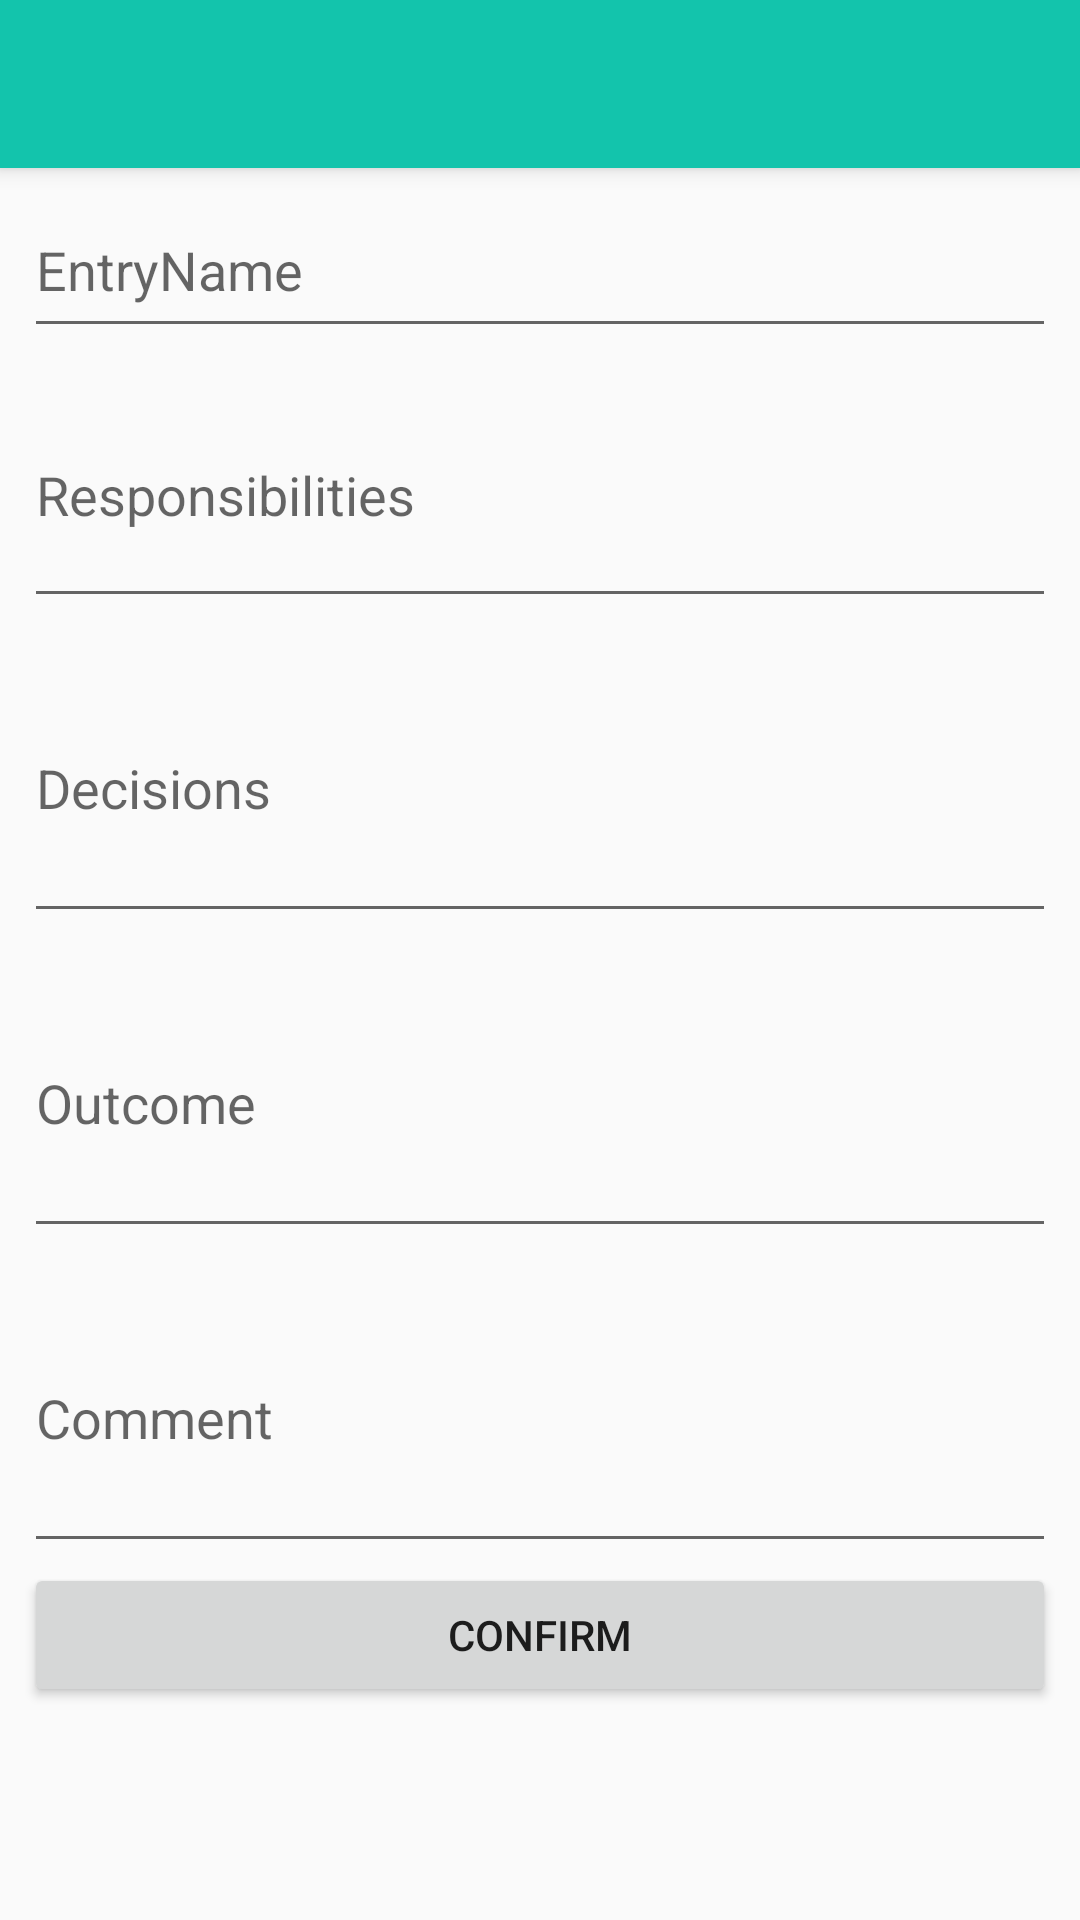

Here is an Android app screen rendered from its layout file. Give the layout XML and the strings, colors and styles it references.
<!-- AndroidManifest.xml: application theme AppTheme -->
<!-- res/layout/activity_edit_entry.xml -->
<?xml version="1.0" encoding="utf-8"?>
<android.support.design.widget.CoordinatorLayout xmlns:android="http://schemas.android.com/apk/res/android"
    xmlns:app="http://schemas.android.com/apk/res-auto"
    xmlns:tools="http://schemas.android.com/tools"
    android:layout_width="match_parent"
    android:layout_height="match_parent"
    tools:context="com.cabbage.sdpjournal.EditEntryActivity">

    <android.support.design.widget.AppBarLayout
        android:layout_width="match_parent"
        android:layout_height="wrap_content"
        android:theme="@style/AppTheme.AppBarOverlay">

        <android.support.v7.widget.Toolbar
            android:id="@+id/toolbar"
            android:layout_width="match_parent"
            android:layout_height="?attr/actionBarSize"
            android:background="?attr/colorPrimary"
            app:popupTheme="@style/AppTheme.PopupOverlay" />

    </android.support.design.widget.AppBarLayout>

    <include layout="@layout/content_edit_entry" />

</android.support.design.widget.CoordinatorLayout>
<!-- res/layout/content_edit_entry.xml (included above) -->
<?xml version="1.0" encoding="utf-8"?>
<RelativeLayout xmlns:android="http://schemas.android.com/apk/res/android"
    xmlns:app="http://schemas.android.com/apk/res-auto"
    xmlns:tools="http://schemas.android.com/tools"
    android:layout_width="match_parent"
    android:layout_height="match_parent"
    app:layout_behavior="@string/appbar_scrolling_view_behavior"
    tools:context="com.cabbage.sdpjournal.EditEntryActivity"
    tools:showIn="@layout/activity_edit_entry">
    <EditText
        android:id="@+id/etEntryName"
        android:layout_width="match_parent"
        android:layout_height="55dp"
        android:ems="10"
        android:layout_below="@id/toolbar"
        android:layout_marginLeft="8dp"
        android:layout_marginRight="8dp"
        android:layout_marginTop="5dp"
        android:hint="EntryName"
        android:inputType="textPersonName"
        />

    <EditText
        android:id="@+id/etResponsibilities"
        android:layout_width="match_parent"
        android:layout_height="85dp"
        android:layout_below="@id/etEntryName"
        android:ems="10"
        android:layout_marginLeft="8dp"
        android:layout_marginRight="8dp"
        android:layout_marginTop="5dp"
        android:hint="Responsibilities"
        android:inputType="textMultiLine"
        android:selectAllOnFocus="true"
        android:singleLine="false"
        />

    <EditText
        android:id="@+id/etDecision"
        android:layout_width="match_parent"
        android:layout_height="100dp"
        android:layout_marginLeft="8dp"
        android:layout_marginRight="8dp"
        android:layout_marginTop="5dp"
        android:ems="10"
        android:hint="Decisions"
        android:inputType="textMultiLine"
        android:layout_below="@id/etResponsibilities"/>

    <EditText
        android:id="@+id/etOutcome"
        android:layout_width="match_parent"
        android:layout_height="100dp"
        android:layout_marginLeft="8dp"
        android:layout_marginRight="8dp"
        android:layout_marginTop="5dp"
        android:ems="10"
        android:hint="Outcome"
        android:inputType="textMultiLine"
        android:layout_below="@id/etDecision"
        android:layout_marginStart="8dp"
        android:layout_marginEnd="8dp" />

    <EditText
        android:id="@+id/etComment"
        android:layout_width="match_parent"
        android:layout_height="100dp"
        android:layout_marginLeft="8dp"
        android:layout_marginRight="8dp"
        android:layout_marginTop="5dp"
        android:ems="10"
        android:hint="Comment"
        android:inputType="textMultiLine"
        android:layout_below="@id/etOutcome"
        android:layout_marginStart="8dp"
        android:layout_marginEnd="8dp" />

    <Button
        android:id="@+id/confirmButton"
        android:layout_width="match_parent"
        android:layout_height="wrap_content"
        android:layout_marginBottom="8dp"
        android:layout_marginLeft="8dp"
        android:layout_marginRight="8dp"
        android:text="confirm"
        android:layout_below="@id/etComment"
        android:layout_marginStart="8dp"
        android:layout_marginEnd="8dp" />

</RelativeLayout>
<!-- resources referenced by this layout -->
<resources>
  <style name="AppTheme.AppBarOverlay" parent="ThemeOverlay.AppCompat.Dark.ActionBar" />
  <style name="AppTheme.PopupOverlay" parent="ThemeOverlay.AppCompat.Light" />
  <style name="AppTheme" parent="Theme.AppCompat.Light.NoActionBar">
          
          <item name="colorPrimary">@color/colorPrimary</item>
          <item name="colorPrimaryDark">@color/colorPrimaryDark</item>
          <item name="colorAccent">@color/colorWhite</item>
      </style>
  <color name="colorPrimary">#13c4ac</color>
  <color name="colorPrimaryDark">#555555</color>
  <color name="colorWhite">#FFFFFF</color>
</resources>
